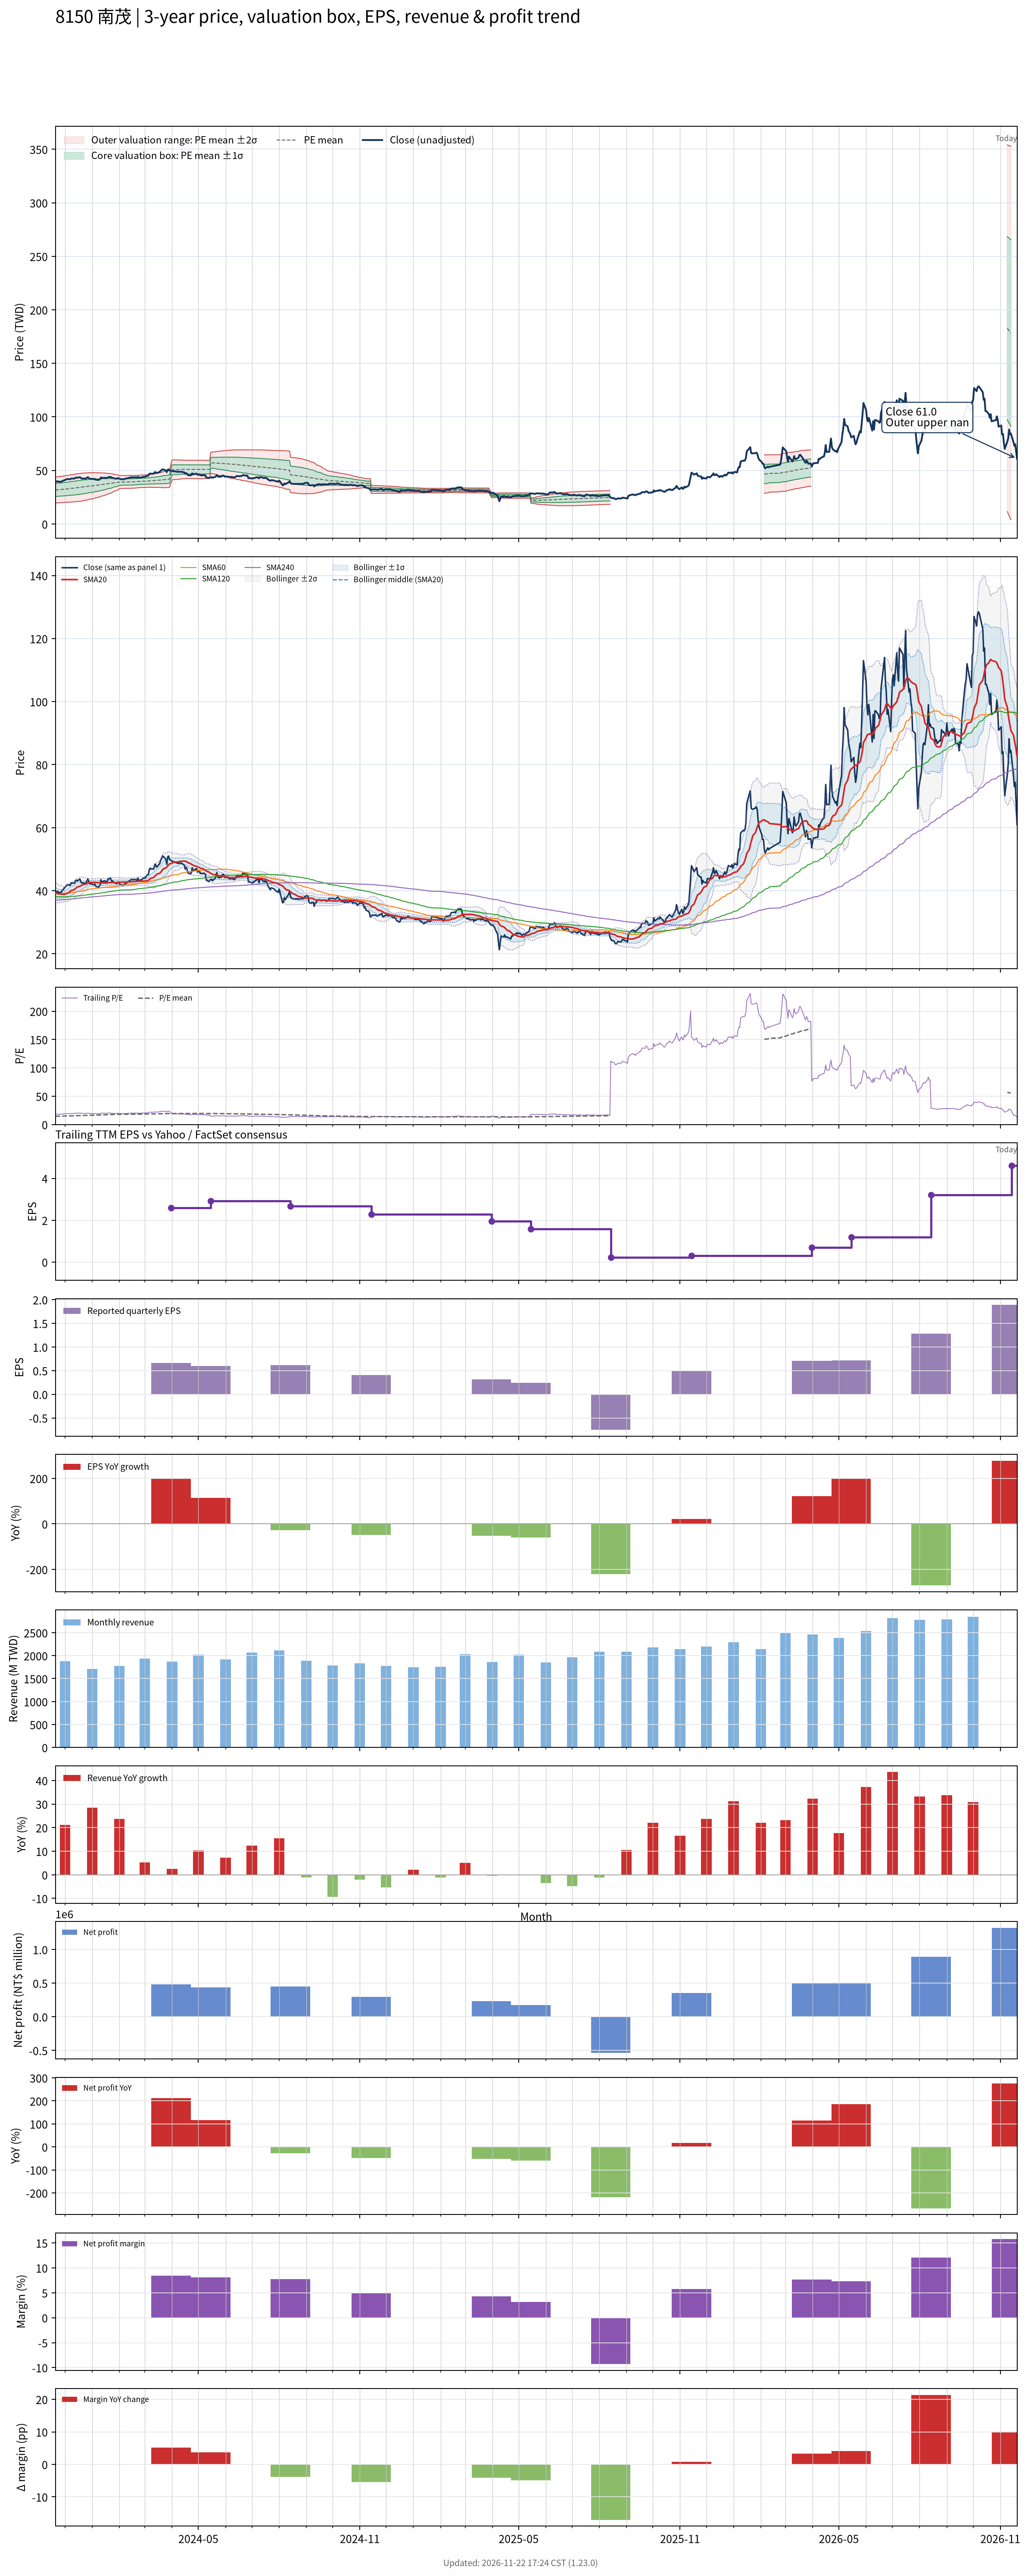

The file beside this chart, header and first rows:
# chart-version: skill-stock-dynamic-val…
date, close, available_date, period_end, eps, ttm_eps, pe, pe_mean, pe_std, price_m2, price_m1, price_mean, price_p1, price_p2, forward_eps, forward_pe, forward_pe_mean, forward_pe_std, forward_price_m2, forward_price_m1, forward_price_mean, forward_price_p1, forward_price_p2, sma20
2023-11-20, 39.05, 2023-11-14, 2023-09-30, 0.8, 2.16, 18.08, 14.64, 2.793, 19.56, 25.59, 31.63, 37.66, 43.69, , , , , , , , , , 39.41
2023-11-21, 39.5, 2023-11-14, 2023-09-30, 0.8, 2.16, 18.29, 14.69, 2.804, 19.62, 25.68, 31.74, 37.79, 43.85, , , , , , , , , , 39.27
2023-11-22, 39.85, 2023-11-14, 2023-09-30, 0.8, 2.16, 18.45, 14.75, 2.814, 19.69, 25.77, 31.85, 37.93, 44.01, , , , , , , , , , 39.17
2023-11-23, 39.75, 2023-11-14, 2023-09-30, 0.8, 2.16, 18.4, 14.8, 2.824, 19.76, 25.86, 31.96, 38.06, 44.16, , , , , , , , , , 39.08
2023-11-24, 39.4, 2023-11-14, 2023-09-30, 0.8, 2.16, 18.24, 14.85, 2.832, 19.83, 25.95, 32.07, 38.19, 44.3, , , , , , , , , , 39.01
2023-11-27, 39.55, 2023-11-14, 2023-09-30, 0.8, 2.16, 18.31, 14.9, 2.841, 19.9, 26.04, 32.17, 38.31, 44.45, , , , , , , , , , 38.95
2023-11-28, 40.2, 2023-11-14, 2023-09-30, 0.8, 2.16, 18.61, 14.95, 2.852, 19.96, 26.12, 32.28, 38.45, 44.61, , , , , , , , , , 38.91
2023-11-29, 40.35, 2023-11-14, 2023-09-30, 0.8, 2.16, 18.68, 15, 2.864, 20.02, 26.21, 32.4, 38.58, 44.77, , , , , , , , , , 38.87
2023-11-30, 40.8, 2023-11-14, 2023-09-30, 0.8, 2.16, 18.89, 15.05, 2.877, 20.08, 26.29, 32.51, 38.72, 44.94, , , , , , , , , , 38.8
2023-12-01, 41.1, 2023-11-14, 2023-09-30, 0.8, 2.16, 19.03, 15.1, 2.89, 20.14, 26.38, 32.62, 38.87, 45.11, , , , , , , , , , 38.96
2023-12-04, 42, 2023-11-14, 2023-09-30, 0.8, 2.16, 19.44, 15.16, 2.906, 20.2, 26.47, 32.75, 39.03, 45.31, , , , , , , , , , 39.17
2023-12-05, 41.85, 2023-11-14, 2023-09-30, 0.8, 2.16, 19.38, 15.22, 2.921, 20.26, 26.57, 32.88, 39.19, 45.49, , , , , , , , , , 39.4
2023-12-06, 41.7, 2023-11-14, 2023-09-30, 0.8, 2.16, 19.31, 15.28, 2.932, 20.34, 26.67, 33, 39.34, 45.67, , , , , , , , , , 39.62
2023-12-07, 41.75, 2023-11-14, 2023-09-30, 0.8, 2.16, 19.33, 15.34, 2.94, 20.43, 26.78, 33.13, 39.48, 45.83, , , , , , , , , , 39.83
2023-12-08, 42.45, 2023-11-14, 2023-09-30, 0.8, 2.16, 19.65, 15.4, 2.951, 20.52, 26.9, 33.27, 39.64, 46.02, , , , , , , , , , 40.07
2023-12-11, 42.4, 2023-11-14, 2023-09-30, 0.8, 2.16, 19.63, 15.46, 2.961, 20.61, 27.01, 33.4, 39.8, 46.19, , , , , , , , , , 40.28
2023-12-12, 42.45, 2023-11-14, 2023-09-30, 0.8, 2.16, 19.65, 15.53, 2.967, 20.72, 27.13, 33.54, 39.95, 46.36, , , , , , , , , , 40.49
2023-12-13, 43.15, 2023-11-14, 2023-09-30, 0.8, 2.16, 19.98, 15.59, 2.978, 20.82, 27.25, 33.68, 40.12, 46.55, , , , , , , , , , 40.72
2023-12-14, 43.35, 2023-11-14, 2023-09-30, 0.8, 2.16, 20.07, 15.66, 2.988, 20.92, 27.37, 33.83, 40.28, 46.74, , , , , , , , , , 40.97
2023-12-15, 43.1, 2023-11-14, 2023-09-30, 0.8, 2.16, 19.95, 15.72, 2.997, 21.02, 27.49, 33.97, 40.44, 46.91, , , , , , , , , , 41.19
2023-12-18, 43.7, 2023-11-14, 2023-09-30, 0.8, 2.16, 20.23, 15.79, 3.006, 21.12, 27.62, 34.11, 40.61, 47.1, , , , , , , , , , 41.42
2023-12-19, 42.9, 2023-11-14, 2023-09-30, 0.8, 2.16, 19.86, 15.86, 3.009, 21.25, 27.75, 34.25, 40.75, 47.25, , , , , , , , , , 41.59
2023-12-20, 42.45, 2023-11-14, 2023-09-30, 0.8, 2.16, 19.65, 15.93, 2.998, 21.45, 27.93, 34.41, 40.88, 47.36, , , , , , , , , , 41.72
2023-12-21, 42.45, 2023-11-14, 2023-09-30, 0.8, 2.16, 19.65, 16, 2.986, 21.66, 28.11, 34.56, 41.01, 47.46, , , , , , , , , , 41.85
2023-12-22, 42.45, 2023-11-14, 2023-09-30, 0.8, 2.16, 19.65, 16.07, 2.969, 21.89, 28.3, 34.71, 41.12, 47.54, , , , , , , , , , 42.01
2023-12-25, 42.4, 2023-11-14, 2023-09-30, 0.8, 2.16, 19.63, 16.14, 2.95, 22.12, 28.5, 34.87, 41.24, 47.61, , , , , , , , , , 42.15
2023-12-26, 43.1, 2023-11-14, 2023-09-30, 0.8, 2.16, 19.95, 16.22, 2.933, 22.36, 28.69, 35.03, 41.36, 47.7, , , , , , , , , , 42.3
2023-12-27, 43.7, 2023-11-14, 2023-09-30, 0.8, 2.16, 20.23, 16.29, 2.918, 22.58, 28.89, 35.19, 41.49, 47.8, , , , , , , , , , 42.46
2023-12-28, 43, 2023-11-14, 2023-09-30, 0.8, 2.16, 19.91, 16.37, 2.894, 22.85, 29.1, 35.35, 41.6, 47.85, , , , , , , , , , 42.57
2023-12-29, 42.25, 2023-11-14, 2023-09-30, 0.8, 2.16, 19.56, 16.44, 2.861, 23.15, 29.33, 35.51, 41.69, 47.87, , , , , , , , , , 42.63
2024-01-02, 42, 2023-11-14, 2023-09-30, 0.8, 2.16, 19.44, 16.51, 2.827, 23.45, 29.56, 35.67, 41.77, 47.88, , , , , , , , , , 42.63
2024-01-03, 41.85, 2023-11-14, 2023-09-30, 0.8, 2.16, 19.38, 16.58, 2.789, 23.78, 29.8, 35.82, 41.85, 47.87, , , , , , , , , , 42.63
2024-01-04, 42.1, 2023-11-14, 2023-09-30, 0.8, 2.16, 19.49, 16.66, 2.747, 24.11, 30.05, 35.98, 41.92, 47.85, , , , , , , , , , 42.65
2024-01-05, 41.4, 2023-11-14, 2023-09-30, 0.8, 2.16, 19.17, 16.73, 2.706, 24.44, 30.28, 36.13, 41.97, 47.82, , , , , , , , , , 42.63
2024-01-08, 41.15, 2023-11-14, 2023-09-30, 0.8, 2.16, 19.05, 16.79, 2.663, 24.77, 30.52, 36.27, 42.03, 47.78, , , , , , , , , , 42.57
2024-01-09, 41.45, 2023-11-14, 2023-09-30, 0.8, 2.16, 19.19, 16.86, 2.62, 25.1, 30.76, 36.42, 42.08, 47.74, , , , , , , , , , 42.52
2024-01-10, 41.85, 2023-11-14, 2023-09-30, 0.8, 2.16, 19.38, 16.93, 2.577, 25.44, 31, 36.57, 42.13, 47.7, , , , , , , , , , 42.49
2024-01-11, 43.5, 2023-11-14, 2023-09-30, 0.8, 2.16, 20.14, 17.01, 2.535, 25.78, 31.26, 36.73, 42.21, 47.68, , , , , , , , , , 42.51
2024-01-12, 42.8, 2023-11-14, 2023-09-30, 0.8, 2.16, 19.81, 17.08, 2.489, 26.13, 31.51, 36.89, 42.26, 47.64, , , , , , , , , , 42.48
2024-01-15, 43.2, 2023-11-14, 2023-09-30, 0.8, 2.16, 20, 17.15, 2.439, 26.51, 31.78, 37.05, 42.32, 47.59, , , , , , , , , , 42.48
2024-01-16, 42.8, 2023-11-14, 2023-09-30, 0.8, 2.16, 19.81, 17.23, 2.383, 26.92, 32.06, 37.21, 42.36, 47.5, , , , , , , , , , 42.44
2024-01-17, 43, 2023-11-14, 2023-09-30, 0.8, 2.16, 19.91, 17.3, 2.322, 27.34, 32.36, 37.37, 42.39, 47.4, , , , , , , , , , 42.45
2024-01-18, 42.95, 2023-11-14, 2023-09-30, 0.8, 2.16, 19.88, 17.38, 2.261, 27.76, 32.65, 37.53, 42.42, 47.3, , , , , , , , , , 42.47
2024-01-19, 43.7, 2023-11-14, 2023-09-30, 0.8, 2.16, 20.23, 17.45, 2.202, 28.18, 32.94, 37.7, 42.45, 47.21, , , , , , , , , , 42.53
2024-01-22, 43.95, 2023-11-14, 2023-09-30, 0.8, 2.16, 20.35, 17.53, 2.137, 28.63, 33.25, 37.86, 42.48, 47.1, , , , , , , , , , 42.61
2024-01-23, 43.1, 2023-11-14, 2023-09-30, 0.8, 2.16, 19.95, 17.6, 2.063, 29.11, 33.57, 38.02, 42.48, 46.94, , , , , , , , , , 42.64
2024-01-24, 43.15, 2023-11-14, 2023-09-30, 0.8, 2.16, 19.98, 17.68, 1.984, 29.62, 33.9, 38.18, 42.47, 46.75, , , , , , , , , , 42.65
2024-01-25, 42.8, 2023-11-14, 2023-09-30, 0.8, 2.16, 19.81, 17.75, 1.901, 30.13, 34.23, 38.34, 42.45, 46.55, , , , , , , , , , 42.6
2024-01-26, 42.6, 2023-11-14, 2023-09-30, 0.8, 2.16, 19.72, 17.82, 1.821, 30.62, 34.55, 38.49, 42.42, 46.36, , , , , , , , , , 42.58
2024-01-29, 42.25, 2023-11-14, 2023-09-30, 0.8, 2.16, 19.56, 17.89, 1.731, 31.16, 34.89, 38.63, 42.37, 46.11, , , , , , , , , , 42.58
2024-01-30, 42.7, 2023-11-14, 2023-09-30, 0.8, 2.16, 19.77, 17.96, 1.633, 31.73, 35.26, 38.78, 42.31, 45.84, , , , , , , , , , 42.62
2024-01-31, 42.8, 2023-11-14, 2023-09-30, 0.8, 2.16, 19.81, 18.03, 1.524, 32.36, 35.65, 38.94, 42.23, 45.52, , , , , , , , , , 42.66
2024-02-01, 42.25, 2023-11-14, 2023-09-30, 0.8, 2.16, 19.56, 18.09, 1.404, 33.02, 36.05, 39.08, 42.12, 45.15, , , , , , , , , , 42.67
2024-02-02, 41.95, 2023-11-14, 2023-09-30, 0.8, 2.16, 19.42, 18.12, 1.396, 33.11, 36.13, 39.14, 42.16, 45.18, , , , , , , , , , 42.7
2024-02-05, 41.7, 2023-11-14, 2023-09-30, 0.8, 2.16, 19.31, 18.15, 1.386, 33.21, 36.21, 39.2, 42.2, 45.19, , , , , , , , , , 42.73
2024-02-15, 43.65, 2023-11-14, 2023-09-30, 0.8, 2.16, 20.21, 18.19, 1.38, 33.32, 36.3, 39.29, 42.27, 45.25, , , , , , , , , , 42.84
2024-02-16, 43.5, 2023-11-14, 2023-09-30, 0.8, 2.16, 20.14, 18.22, 1.373, 33.43, 36.4, 39.37, 42.33, 45.3, , , , , , , , , , 42.92
2024-02-19, 43.6, 2023-11-14, 2023-09-30, 0.8, 2.16, 20.19, 18.26, 1.368, 33.53, 36.49, 39.44, 42.4, 45.35, , , , , , , , , , 42.92
2024-02-20, 43.5, 2023-11-14, 2023-09-30, 0.8, 2.16, 20.14, 18.29, 1.363, 33.63, 36.57, 39.52, 42.46, 45.41, , , , , , , , , , 42.96
... 669 more rows
